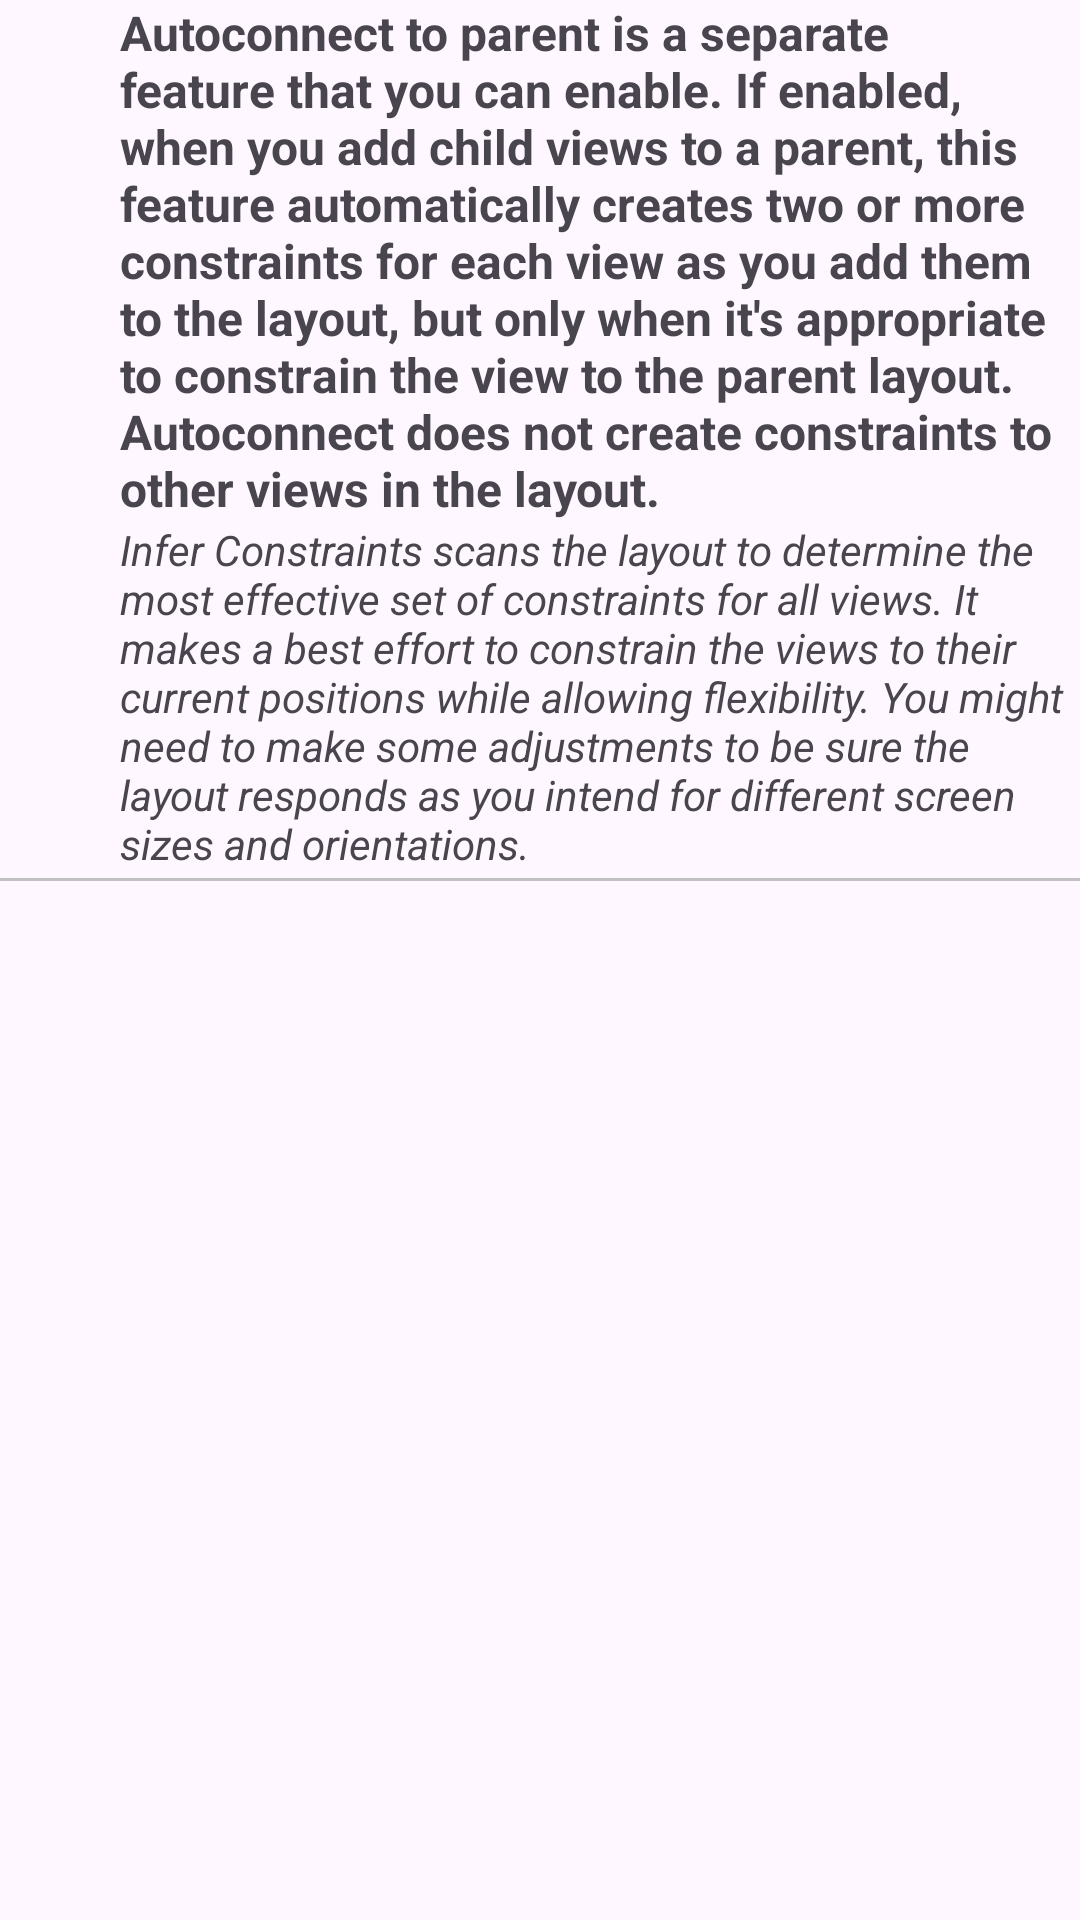

Produce the Android XML layout that renders to this screen, including the resource entries it uses.
<!-- AndroidManifest.xml: application theme Theme.CargasChile -->
<!-- res/layout/shipment_plain.xml -->
<?xml version="1.0" encoding="utf-8"?>
<LinearLayout xmlns:android="http://schemas.android.com/apk/res/android"
    android:layout_width="match_parent"
    android:layout_height="wrap_content"
    android:orientation="vertical"
    xmlns:app="http://schemas.android.com/apk/res-auto">

    <TextView
        android:id="@+id/title"
        android:layout_width="match_parent"
        android:layout_height="wrap_content"
        android:paddingLeft="?android:attr/expandableListPreferredChildPaddingLeft"
        android:text="Autoconnect to parent is a separate feature that you can enable. If enabled, when you add child views to a parent, this feature automatically creates two or more constraints for each view as you add them to the layout, but only when it's appropriate to constrain the view to the parent layout. Autoconnect does not create constraints to other views in the layout."
        android:textStyle="bold"
        android:textSize="16dp" />

    <TextView
        android:id="@+id/details"
        android:layout_width="match_parent"
        android:layout_height="wrap_content"
        android:paddingLeft="?android:attr/expandableListPreferredChildPaddingLeft"
        android:text="Infer Constraints scans the layout to determine the most effective set of constraints for all views. It makes a best effort to constrain the views to their current positions while allowing flexibility. You might need to make some adjustments to be sure the layout responds as you intend for different screen sizes and orientations."
        android:textStyle="italic" />

    <View
        android:id="@+id/bottomLine"
        android:layout_width="match_parent"
        android:layout_height="1dp"
        android:background="#c0c0c0"
        android:layout_marginTop="2dp" />


</LinearLayout>
<!-- resources referenced by this layout -->
<resources>
  <style name="Theme.CargasChile" parent="Base.Theme.CargasChile" />
  <style name="Base.Theme.CargasChile" parent="Theme.Material3.DayNight.NoActionBar">
          
          <item name="colorPrimary">@color/purple_500</item>
          <item name="colorPrimaryVariant">@color/purple_700</item>
          <item name="colorOnPrimary">@color/white</item>
          
          <item name="colorSecondary">@color/teal_200</item>
          <item name="colorSecondaryVariant">@color/teal_700</item>
          <item name="colorOnSecondary">@color/black</item>
          
          <item name="android:statusBarColor">?attr/colorPrimaryVariant</item>
          
      </style>
  <color name="purple_500">#FF6200EE</color>
  <color name="purple_700">#FF3700B3</color>
  <color name="white">#FFFFFFFF</color>
  <color name="teal_200">#FF03DAC5</color>
  <color name="teal_700">#FF018786</color>
  <color name="black">#FF000000</color>
</resources>
